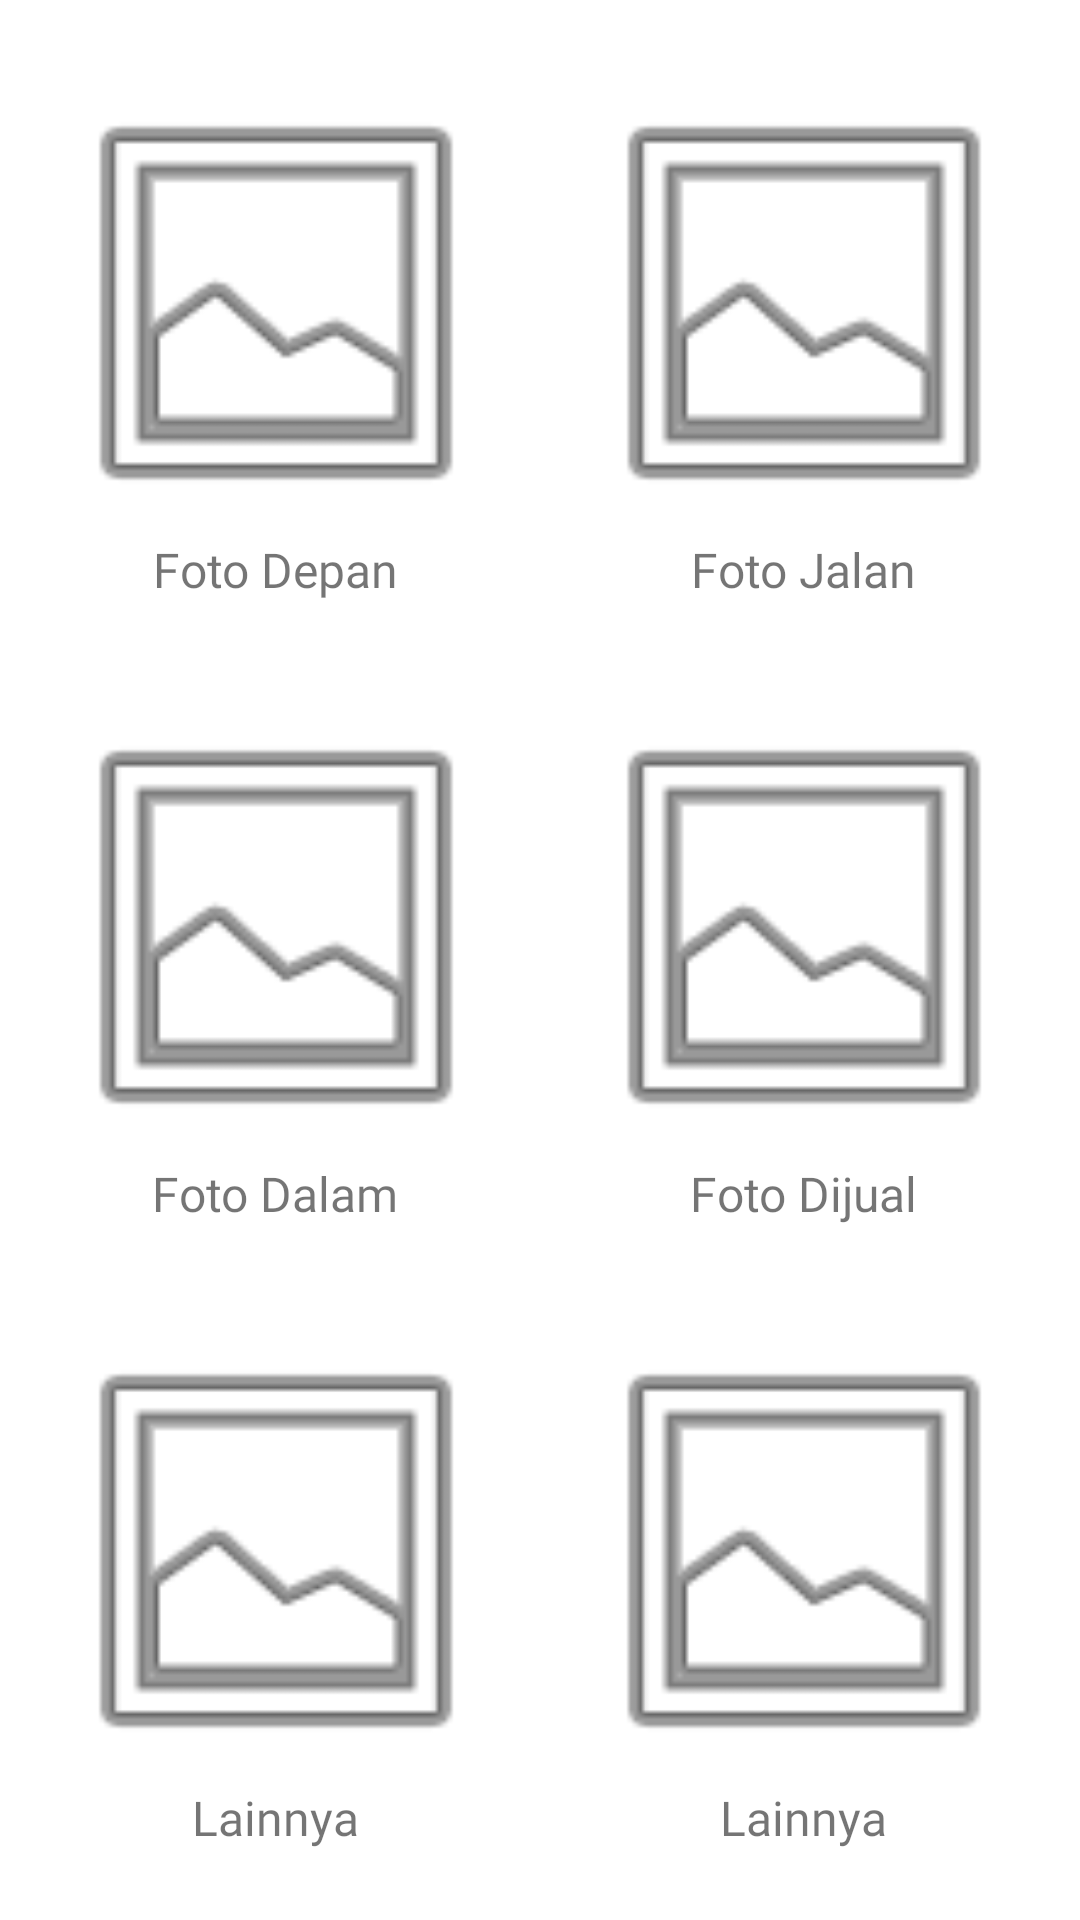

Layout XML and referenced resources for this Android screen:
<!-- AndroidManifest.xml: application theme Theme.Dataproperti -->
<!-- res/layout/scroll_photo.xml -->
<?xml version="1.0" encoding="utf-8"?>
<androidx.core.widget.NestedScrollView
    xmlns:android="http://schemas.android.com/apk/res/android"
    xmlns:app="http://schemas.android.com/apk/res-auto"
    xmlns:tools="http://schemas.android.com/tools"
    android:layout_width="match_parent"
    android:layout_height="match_parent"
    app:layout_behavior="@string/appbar_scrolling_view_behavior"
    app:layout_constraintBottom_toBottomOf="parent"
    app:layout_constraintEnd_toEndOf="parent"
    app:layout_constraintStart_toStartOf="parent"
    app:layout_constraintTop_toTopOf="parent"
    tools:showIn="@layout/activity_photo">

    <LinearLayout
        android:id="@+id/linearLayout2"
        android:layout_width="match_parent"
        android:layout_height="wrap_content"
        android:layout_gravity="center"
        android:orientation="vertical"
        app:layout_constraintBottom_toBottomOf="parent"
        app:layout_constraintEnd_toEndOf="parent"
        app:layout_constraintStart_toStartOf="parent"
        app:layout_constraintTop_toTopOf="parent">

        
        <LinearLayout
            android:layout_width="wrap_content"
            android:layout_height="208dp"
            android:layout_gravity="center_horizontal"
            android:orientation="horizontal">

            <LinearLayout
                android:layout_width="wrap_content"
                android:layout_height="wrap_content"
                android:layout_gravity="center"
                android:orientation="vertical">

                <ImageView
                    android:id="@+id/foto_depan"
                    android:layout_width="156dp"
                    android:layout_height="156dp"
                    android:layout_weight="1"
                    android:contentDescription="@string/foto_depan"
                    app:srcCompat="@android:drawable/ic_menu_gallery" />

                <TextView
                    android:layout_width="wrap_content"
                    android:layout_height="wrap_content"
                    android:layout_gravity="center"
                    android:fontFamily="@font/roboto_bold"
                    android:text="@string/foto_depan"
                    android:textSize="16sp" />

            </LinearLayout>

            <Space
                android:layout_width="20dp"
                android:layout_height="match_parent" />

            <LinearLayout
                android:layout_width="wrap_content"
                android:layout_height="wrap_content"
                android:layout_gravity="center"
                android:orientation="vertical">

                <ImageView
                    android:id="@+id/foto_jalan"
                    android:layout_width="156dp"
                    android:layout_height="156dp"
                    android:layout_weight="1"
                    android:contentDescription="@string/foto_jalan"
                    app:srcCompat="@android:drawable/ic_menu_gallery" />

                <TextView
                    android:layout_width="wrap_content"
                    android:layout_height="wrap_content"
                    android:layout_gravity="center"
                    android:fontFamily="@font/roboto_bold"
                    android:text="@string/foto_jalan"
                    android:textSize="16sp" />

            </LinearLayout>

        </LinearLayout>
        
        <LinearLayout
            android:layout_width="wrap_content"
            android:layout_height="208dp"
            android:layout_gravity="center_horizontal"
            android:orientation="horizontal">

            <LinearLayout
                android:layout_width="wrap_content"
                android:layout_height="wrap_content"
                android:layout_gravity="center"
                android:orientation="vertical">

                <ImageView
                    android:id="@+id/foto_dalam"
                    android:layout_width="156dp"
                    android:layout_height="156dp"
                    android:layout_weight="1"
                    android:contentDescription="@string/foto_dalam"
                    app:srcCompat="@android:drawable/ic_menu_gallery" />

                <TextView
                    android:layout_width="wrap_content"
                    android:layout_height="wrap_content"
                    android:layout_gravity="center"
                    android:fontFamily="@font/roboto_bold"
                    android:text="@string/foto_dalam"
                    android:textSize="16sp" />

            </LinearLayout>

            <Space
                android:layout_width="20dp"
                android:layout_height="match_parent" />

            <LinearLayout
                android:layout_width="wrap_content"
                android:layout_height="wrap_content"
                android:layout_gravity="center"
                android:orientation="vertical">

                <ImageView
                    android:id="@+id/foto_dijual"
                    android:layout_width="156dp"
                    android:layout_height="156dp"
                    android:layout_weight="1"
                    android:contentDescription="@string/foto_dijual"
                    app:srcCompat="@android:drawable/ic_menu_gallery" />

                <TextView
                    android:layout_width="wrap_content"
                    android:layout_height="wrap_content"
                    android:layout_gravity="center"
                    android:fontFamily="@font/roboto_bold"
                    android:text="@string/foto_dijual"
                    android:textSize="16sp" />

            </LinearLayout>

        </LinearLayout>

        <LinearLayout
            android:layout_width="wrap_content"
            android:layout_height="208dp"
            android:layout_gravity="center_horizontal"
            android:orientation="horizontal">

            <LinearLayout
                android:layout_width="wrap_content"
                android:layout_height="wrap_content"
                android:layout_gravity="center"
                android:orientation="vertical">

                <ImageView
                    android:id="@+id/foto_lain"
                    android:layout_width="156dp"
                    android:layout_height="156dp"
                    android:layout_weight="1"
                    android:contentDescription="@string/lainnya"
                    app:srcCompat="@android:drawable/ic_menu_gallery" />

                <TextView
                    android:layout_width="wrap_content"
                    android:layout_height="wrap_content"
                    android:layout_gravity="center"
                    android:fontFamily="@font/roboto_bold"
                    android:text="@string/lainnya"
                    android:textSize="16sp" />

            </LinearLayout>

            <Space
                android:layout_width="20dp"
                android:layout_height="match_parent" />

            <LinearLayout
                android:layout_width="wrap_content"
                android:layout_height="wrap_content"
                android:layout_gravity="center"
                android:orientation="vertical">

                <ImageView
                    android:id="@+id/foto_lain1"
                    android:layout_width="156dp"
                    android:layout_height="156dp"
                    android:layout_weight="1"
                    android:contentDescription="@string/lainnya"
                    app:srcCompat="@android:drawable/ic_menu_gallery" />

                <TextView
                    android:layout_width="wrap_content"
                    android:layout_height="wrap_content"
                    android:layout_gravity="center"
                    android:fontFamily="@font/roboto_bold"
                    android:text="@string/lainnya"
                    android:textSize="16sp" />

            </LinearLayout>

        </LinearLayout>

    </LinearLayout>

</androidx.core.widget.NestedScrollView>
<!-- res/layout/activity_photo.xml (included above) -->
<?xml version="1.0" encoding="utf-8"?>
<androidx.constraintlayout.widget.ConstraintLayout xmlns:android="http://schemas.android.com/apk/res/android"
    xmlns:app="http://schemas.android.com/apk/res-auto"
    xmlns:tools="http://schemas.android.com/tools"
    android:layout_width="match_parent"
    android:layout_height="match_parent"
    tools:context=".add.Photo">


    <LinearLayout
        android:id="@+id/upper"
        android:layout_width="match_parent"
        android:layout_height="wrap_content"
        android:gravity="start"
        android:orientation="vertical"
        android:background="@color/browser_actions_bg_grey"
        app:layout_constraintEnd_toEndOf="parent"
        app:layout_constraintStart_toStartOf="parent"
        app:layout_constraintTop_toTopOf="parent">

        <TextView
            android:id="@+id/id_act_photo"
            android:layout_width="wrap_content"
            android:layout_height="wrap_content"
            android:layout_marginStart="16dp"
            android:layout_marginTop="16dp"
            android:layout_marginBottom="8dp"
            android:fontFamily="@font/roboto_bold"
            android:text="Photo"
            android:textColor="@color/black"
            android:textSize="22sp" />

        <ProgressBar
            android:id="@+id/progressBar"
            style="?android:attr/progressBarStyleHorizontal"
            android:layout_width="match_parent"
            android:layout_height="wrap_content"
            android:max="6"
            android:progress="1"
            android:progressTint="@color/purple_500" />

    </LinearLayout>

    <include
        android:id="@+id/scroll_photo"
        layout="@layout/scroll_photo"
        android:layout_width="match_parent"
        android:layout_height="0dp"
        android:layout_marginStart="16dp"
        android:layout_marginEnd="16dp"
        app:layout_constraintBottom_toTopOf="@+id/linearLayout4"
        app:layout_constraintEnd_toEndOf="parent"
        app:layout_constraintStart_toStartOf="parent"
        app:layout_constraintTop_toBottomOf="@+id/upper" />

    <RelativeLayout
        android:id="@+id/linearLayout4"
        android:layout_width="match_parent"
        android:layout_height="wrap_content"
        android:orientation="horizontal"
        android:gravity="center"
        android:background="@color/browser_actions_bg_grey"
        app:layout_constraintBottom_toBottomOf="parent"
        app:layout_constraintEnd_toEndOf="parent"
        app:layout_constraintStart_toStartOf="parent">

        <Button
            android:id="@+id/cancel_submit"
            style="@style/Widget.MaterialComponents.Button.TextButton"
            android:layout_width="wrap_content"
            android:layout_height="wrap_content"
            android:layout_alignParentStart="true"
            android:gravity="center"
            android:layout_marginStart="16dp"
            android:layout_marginTop="8dp"
            android:layout_marginBottom="8dp"
            android:text="Cancel" />

        <Button
            android:id="@+id/NextPhoto"
            android:layout_width="wrap_content"
            android:layout_height="wrap_content"
            android:layout_alignParentEnd="true"
            android:layout_marginEnd="16dp"
            android:layout_marginTop="8dp"
            android:layout_marginBottom="8dp"
            android:backgroundTint="@color/purple_500"
            android:gravity="center"
            android:text="@string/next"
            android:textColor="@color/white" />


    </RelativeLayout>


</androidx.constraintlayout.widget.ConstraintLayout>
<!-- resources referenced by this layout -->
<resources>
  <color name="black">#FF000000</color>
  <color name="purple_500">#FF6200EE</color>
  <color name="white">#FFFFFFFF</color>
  <string name="foto_dalam">Foto Dalam</string>
  <string name="foto_depan">Foto Depan</string>
  <string name="foto_dijual">Foto Dijual</string>
  <string name="foto_jalan">Foto Jalan</string>
  <string name="lainnya">Lainnya</string>
  <string name="next">Next</string>
  <style name="Theme.Dataproperti" parent="Theme.MaterialComponents.Light.NoActionBar">
          
          <item name="colorPrimary">@color/purple_500</item>
          <item name="colorPrimaryVariant">@color/purple_700</item>
          <item name="colorOnPrimary">@color/white</item>
          
          <item name="colorSecondary">@color/teal_200</item>
          <item name="colorSecondaryVariant">@color/teal_700</item>
          <item name="colorOnSecondary">@color/black</item>
          
          <item name="android:statusBarColor" tools:targetApi="l">?attr/colorPrimaryVariant</item>
          
          <item name="colorError">@color/design_default_color_error</item>
          <item name="background">@color/design_default_color_background</item>
      </style>
  <color name="purple_700">#FF3700B3</color>
  <color name="teal_200">#FF03DAC5</color>
  <color name="teal_700">#FF018786</color>
</resources>
